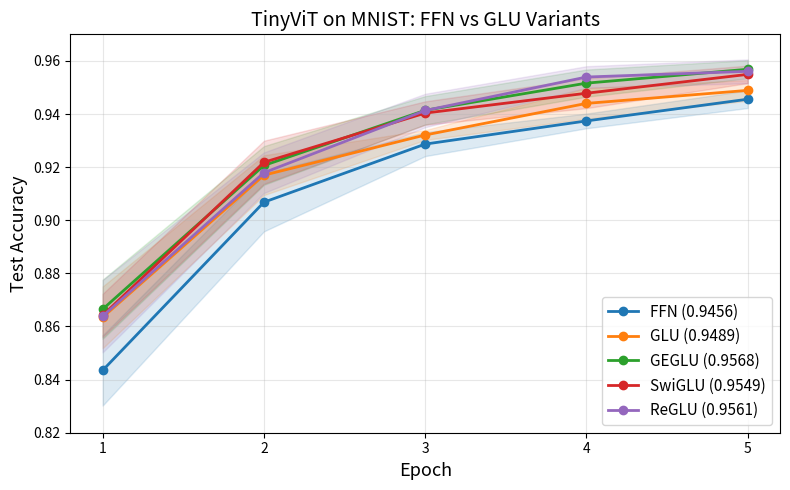

This chart was generated by the following Python code: (Note: this script raises an exception after producing the figure.)
import numpy as np
import matplotlib.pyplot as plt

# Data from 4 seed runs (each: 5 epochs)
data = {
    "FFN": [
        [0.8303, 0.8883, 0.9236, 0.9366, 0.9418],
        [0.8651, 0.9146, 0.9342, 0.9411, 0.9508],
        [0.8427, 0.9088, 0.9320, 0.9335, 0.9457],
        [0.8358, 0.9155, 0.9249, 0.9384, 0.9440],
    ],
    "GLU": [
        [0.8794, 0.9274, 0.9331, 0.9499, 0.9541],
        [0.8543, 0.9110, 0.9308, 0.9436, 0.9473],
        [0.8506, 0.9088, 0.9299, 0.9348, 0.9436],
        [0.8695, 0.9207, 0.9346, 0.9477, 0.9506],
    ],
    "GEGLU": [
        [0.8812, 0.9287, 0.9436, 0.9527, 0.9561],
        [0.8648, 0.9252, 0.9398, 0.9548, 0.9589],
        [0.8502, 0.9095, 0.9338, 0.9430, 0.9517],
        [0.8698, 0.9191, 0.9484, 0.9560, 0.9607],
    ],
    "SwiGLU": [
        [0.8731, 0.9291, 0.9430, 0.9475, 0.9562],
        [0.8600, 0.9260, 0.9393, 0.9519, 0.9533],
        [0.8530, 0.9081, 0.9337, 0.9388, 0.9507],
        [0.8706, 0.9241, 0.9454, 0.9531, 0.9595],
    ],
    "ReGLU": [
        [0.8766, 0.9213, 0.9444, 0.9545, 0.9566],
        [0.8655, 0.9282, 0.9461, 0.9591, 0.9596],
        [0.8413, 0.9077, 0.9305, 0.9477, 0.9486],
        [0.8721, 0.9144, 0.9443, 0.9544, 0.9595],
    ],
}

epochs = np.arange(1, 6)
colors = {
    "FFN": "#1f77b4",
    "GLU": "#ff7f0e",
    "GEGLU": "#2ca02c",
    "SwiGLU": "#d62728",
    "ReGLU": "#9467bd",
}

# --- Figure 1: Test Accuracy with variance bands ---
fig, ax = plt.subplots(figsize=(8, 5))

for name, runs in data.items():
    arr = np.array(runs)
    mean = arr.mean(axis=0)
    std = arr.std(axis=0)
    ax.plot(
        epochs,
        mean,
        marker="o",
        label=f"{name} ({mean[-1]:.4f})",
        color=colors[name],
        linewidth=2,
    )
    ax.fill_between(epochs, mean - std, mean + std, alpha=0.15, color=colors[name])

ax.set_xlabel("Epoch", fontsize=13)
ax.set_ylabel("Test Accuracy", fontsize=13)
ax.set_title("TinyViT on MNIST: FFN vs GLU Variants", fontsize=14)
ax.legend(fontsize=11, loc="lower right")
ax.set_xticks(epochs)
ax.set_ylim(0.82, 0.97)
ax.grid(True, alpha=0.3)
plt.tight_layout()
plt.savefig("src/test_accuracy.png", dpi=150)
plt.show()

# --- Figure 2: Summary bar chart (final accuracy mean +/- std) ---
fig2, ax2 = plt.subplots(figsize=(7, 4))

names = list(data.keys())
means = [np.array(data[n])[:, -1].mean() for n in names]
stds = [np.array(data[n])[:, -1].std() for n in names]
bars = ax2.bar(
    names,
    means,
    yerr=stds,
    capsize=6,
    color=[colors[n] for n in names],
    edgecolor="black",
    linewidth=0.8,
)

ax2.set_ylabel("Final Test Accuracy", fontsize=13)
ax2.set_title("Final Accuracy Comparison (mean +/- std)", fontsize=14)
ax2.set_ylim(0.93, 0.97)
ax2.grid(True, alpha=0.3, axis="y")

for bar, m, s in zip(bars, means, stds):
    ax2.text(
        bar.get_x() + bar.get_width() / 2,
        bar.get_height() + s + 0.001,
        f"{m:.4f}",
        ha="center",
        va="bottom",
        fontsize=11,
        fontweight="bold",
    )

plt.tight_layout()
plt.savefig("src/final_accuracy_bar.png", dpi=150)
plt.show()

# --- Print summary table ---
print("\n" + "=" * 55)
print(f"{'Variant':<10} {'Params':>8} {'Mean Acc':>10} {'Std':>8}")
print("-" * 55)
params = {
    "FFN": 105098,
    "GLU": 105010,
    "GEGLU": 105010,
    "SwiGLU": 105010,
    "ReGLU": 105010,
}
for name in names:
    arr = np.array(data[name])[:, -1]
    print(f"{name:<10} {params[name]:>8,} {arr.mean():>10.4f} {arr.std():>8.4f}")
